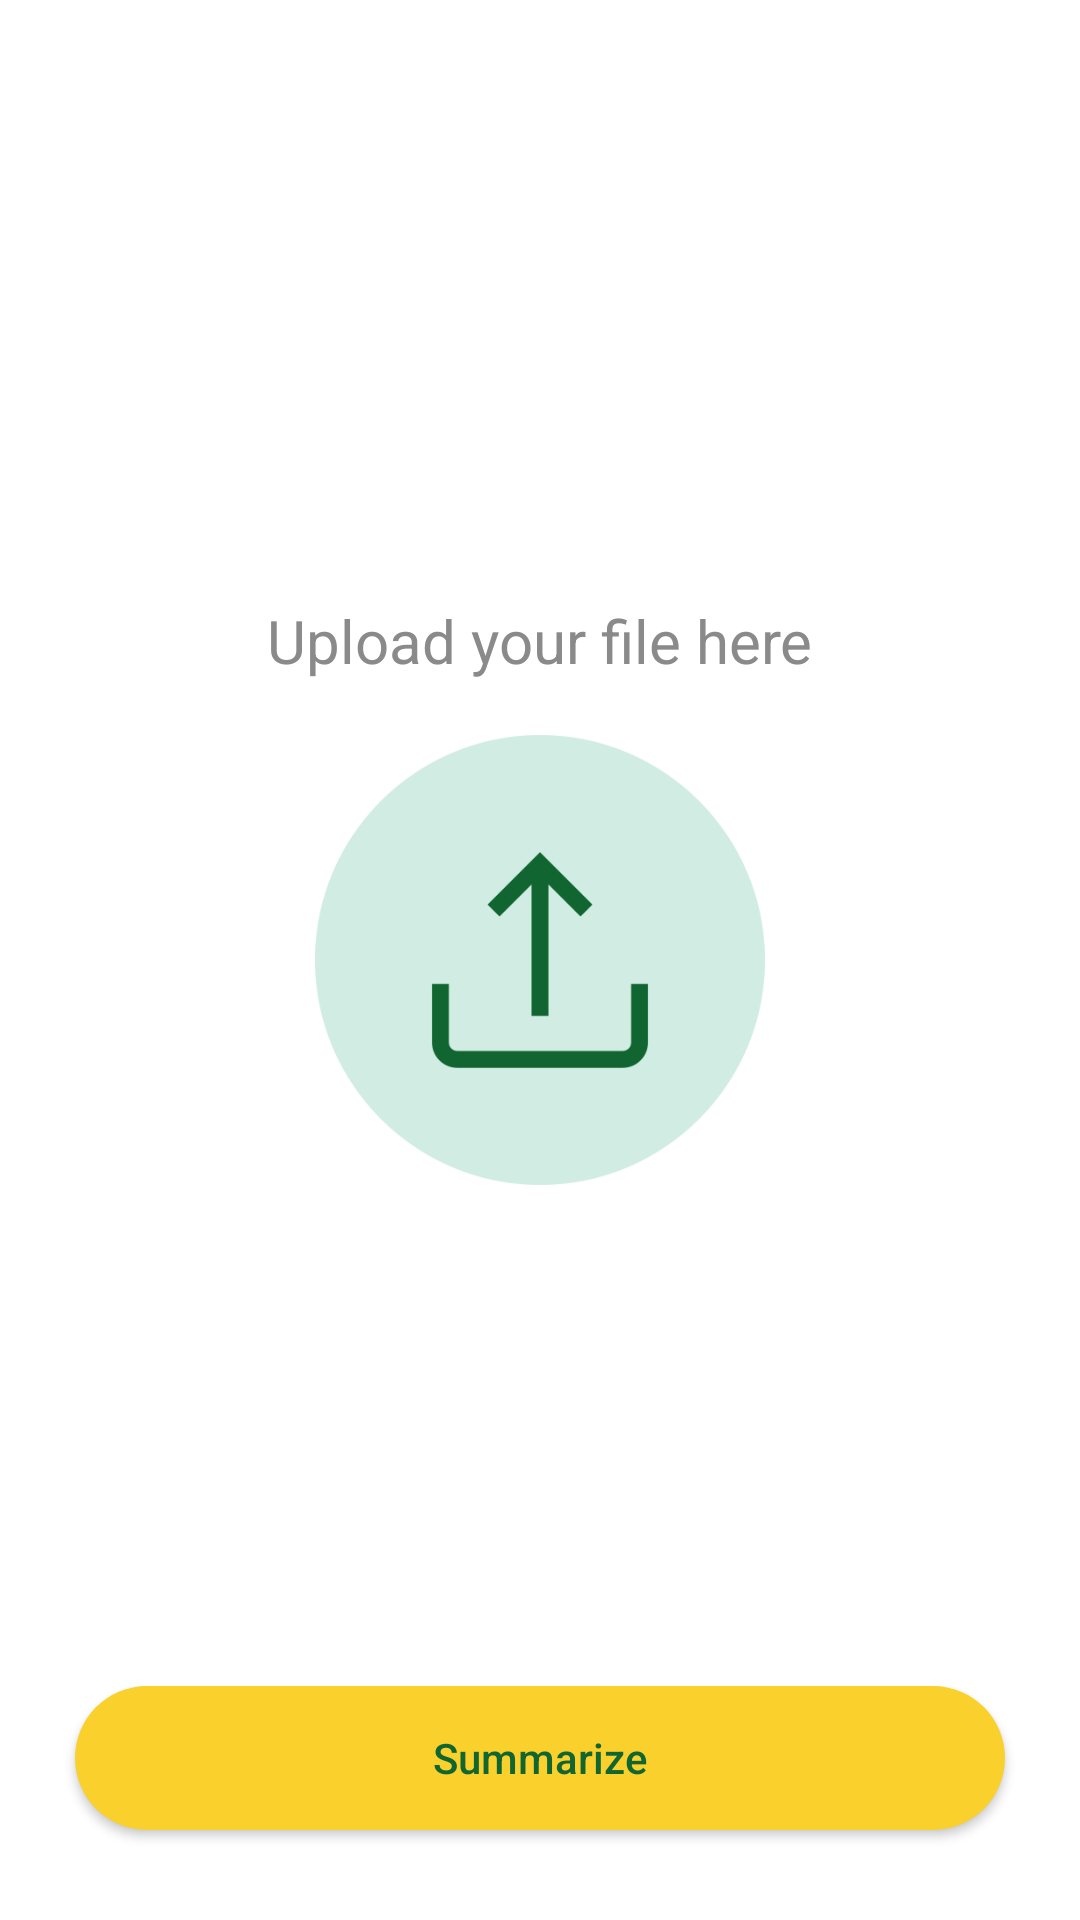

Write the Android layout XML for this screen, with the resource values it uses.
<!-- AndroidManifest.xml: application theme Theme.TextSummarizer -->
<!-- res/layout/activity_upload_file.xml -->
<?xml version="1.0" encoding="utf-8"?>
<RelativeLayout

    xmlns:android="http://schemas.android.com/apk/res/android"
    xmlns:app="http://schemas.android.com/apk/res-auto"
    xmlns:tools="http://schemas.android.com/tools"
    android:layout_width="match_parent"
    android:layout_height="match_parent"
    tools:context=".UploadFile">


    <TextView
        android:id="@+id/demo"
        android:layout_width="wrap_content"
        android:layout_height="wrap_content"
        android:layout_centerHorizontal="true"
        android:layout_marginTop="200dp"
        android:text="Upload your file here"
        android:textColor="#8A8A8A"
        android:textSize="20sp" />

    <androidx.appcompat.widget.AppCompatImageButton
        android:id="@+id/uploadBtn"
        android:layout_width="150dp"
        android:layout_height="150dp"
        android:layout_centerInParent="true"
        android:background="@drawable/upload"
        android:elevation="4dp"/>

    <androidx.appcompat.widget.AppCompatButton
        android:id="@+id/summarizeBtn"
        android:layout_width="380dp"
        android:layout_height="wrap_content"
        android:layout_alignParentBottom="true"
        android:layout_centerHorizontal="true"
        android:layout_marginStart="25dp"
        android:layout_marginEnd="25dp"
        android:layout_marginBottom="30dp"
        android:background="@drawable/bg4"
        android:text="Summarize"
        android:textAllCaps="false"
        android:textColor="#116530" />
</RelativeLayout>
<!-- resources referenced by this layout -->
<resources>
  <!-- drawable bg4 (drawable) -->
  <?xml version="1.0" encoding="utf-8"?>
  <shape xmlns:android="http://schemas.android.com/apk/res/android">
      <corners  android:radius="60dp"/>
      <solid android:color="#FAD02C"/>
  </shape>
  <!-- drawable upload: png bitmap (drawable, 28632 bytes) -->
  <style name="Theme.TextSummarizer" parent="Theme.MaterialComponents.Light.NoActionBar">
          
          <item name="colorPrimary">@color/purple_500</item>
          <item name="colorPrimaryVariant">@color/purple_700</item>
          <item name="colorOnPrimary">@color/white</item>
          
          <item name="colorSecondary">@color/teal_200</item>
          <item name="colorSecondaryVariant">@color/teal_700</item>
          <item name="colorOnSecondary">@color/black</item>
          
          <item name="android:statusBarColor" tools:targetApi="l">?attr/colorPrimaryVariant</item>
          
      </style>
  <color name="purple_500">#A3EBB1</color>
  <color name="purple_700">#00000f</color>
  <color name="white">#FFFFFFFF</color>
  <color name="teal_200">#116530</color>
  <color name="teal_700">#FF018786</color>
  <color name="black">#FF000000</color>
</resources>
